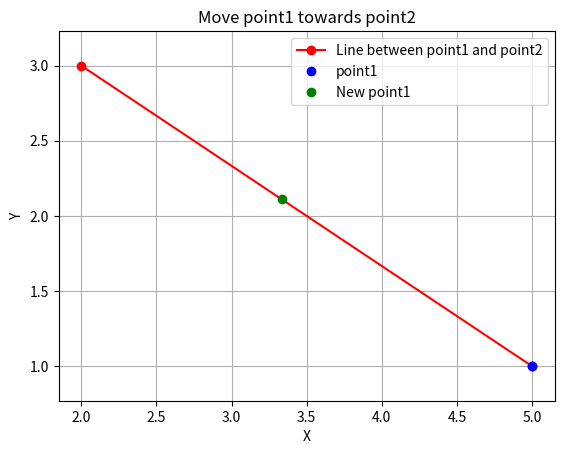

Generate this figure with matplotlib:
import numpy as np



import numpy as np
import matplotlib.pyplot as plt

# Given points
point1 = np.array([5, 1])
point2 = np.array([2, 3])

# Calculate the distance between point1 and point2
distance = np.linalg.norm(point2 - point1)

# Calculate the angle between point1 and point2
angle = np.arctan2(point2[1] - point1[1], point2[0] - point1[0])

# Determine the amount to move point1 towards point2
d = 2  # specify how much you want to move point1 towards point2

# Calculate the new coordinates for point1
new_x = point1[0] + d * np.cos(angle)
new_y = point1[1] + d * np.sin(angle)

# Update point1 with the new coordinates
new_point1 = np.array([new_x, new_y])

# Plotting
plt.plot([point1[0], point2[0]], [point1[1], point2[1]], 'ro-')  # Plot line between point1 and point2
plt.plot(point1[0], point1[1], 'bo')  # Plot point1
plt.plot(new_point1[0], new_point1[1], 'go')  # Plot new_point1 after moving
plt.xlabel('X')
plt.ylabel('Y')
plt.title('Move point1 towards point2')
plt.axis('equal')
plt.grid(True)
plt.legend(['Line between point1 and point2', 'point1', 'New point1'])
plt.show()
